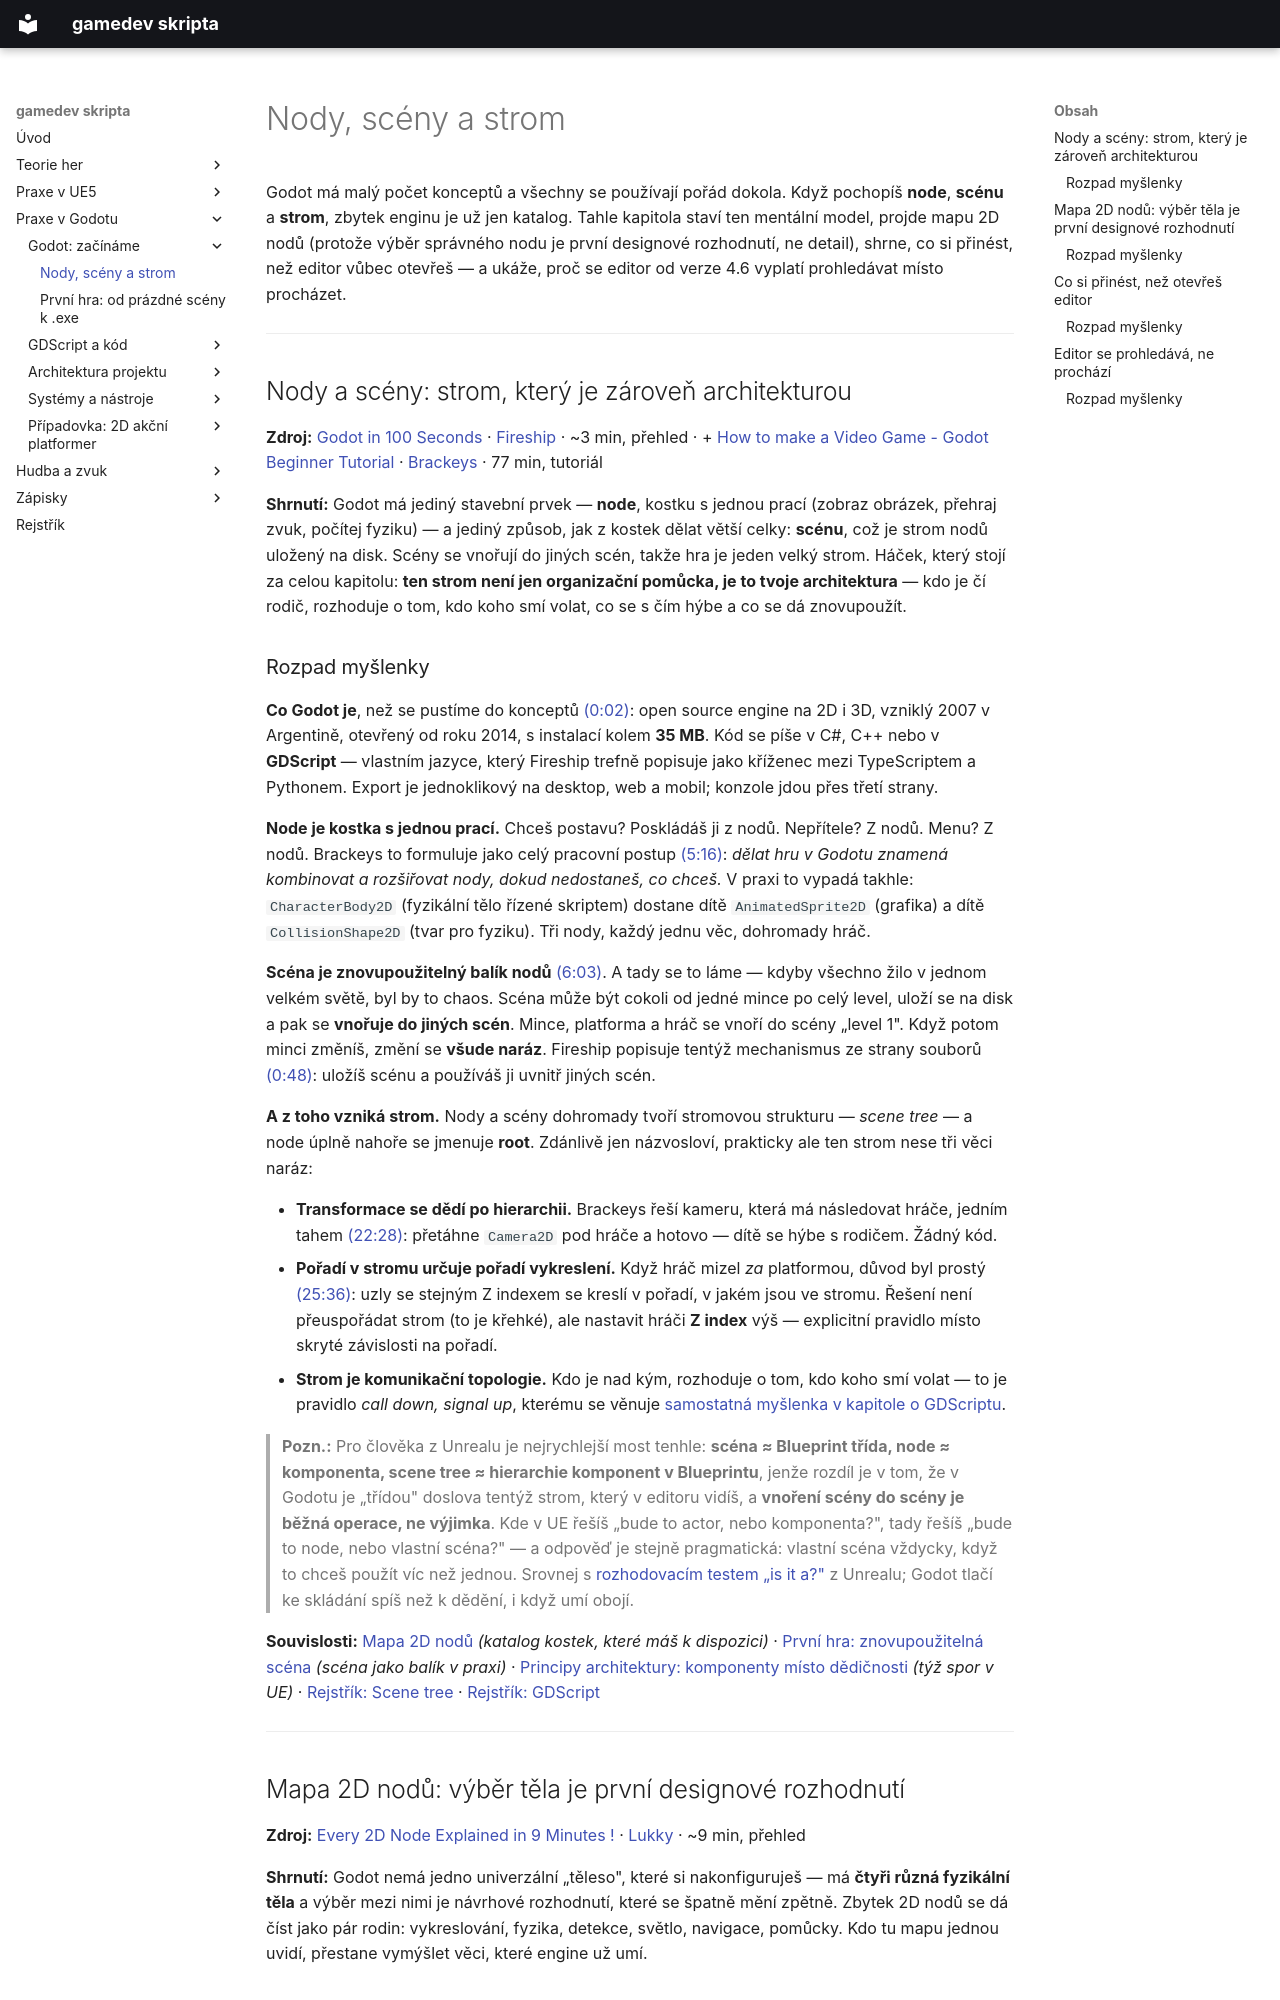

repository: Martinsafka/gamedev-skripta · page: godot/zaklady/index.html · generator: mkdocs

# Nody, scény a strom

Godot má malý počet konceptů a všechny se používají pořád dokola. Když pochopíš **node**, **scénu** a **strom**, zbytek enginu je už jen katalog. Tahle kapitola staví ten mentální model, projde mapu 2D nodů (protože výběr správného nodu je první designové rozhodnutí, ne detail), shrne, co si přinést, než editor vůbec otevřeš — a ukáže, proč se editor od verze 4.6 vyplatí prohledávat místo procházet.

---

## Nody a scény: strom, který je zároveň architekturou

**Zdroj:** [Godot in 100 Seconds](https://www.youtube.com/watch?v=QKgTZWbwD1U) · [Fireship](https://www.youtube.com/channel/UCsBjURrPoezykLs9EqgamOA) · ~3 min, přehled · + [How to make a Video Game - Godot Beginner Tutorial](https://www.youtube.com/watch?v=LOhfqjmasi0) · [Brackeys](https://www.youtube.com/channel/UCYbK_tjZ2OrIZFBvU6CCMiA) · 77 min, tutoriál

**Shrnutí:** Godot má jediný stavební prvek — **node**, kostku s jednou prací (zobraz obrázek, přehraj zvuk, počítej fyziku) — a jediný způsob, jak z kostek dělat větší celky: **scénu**, což je strom nodů uložený na disk. Scény se vnořují do jiných scén, takže hra je jeden velký strom. Háček, který stojí za celou kapitolu: **ten strom není jen organizační pomůcka, je to tvoje architektura** — kdo je čí rodič, rozhoduje o tom, kdo koho smí volat, co se s čím hýbe a co se dá znovupoužít.

### Rozpad myšlenky

**Co Godot je**, než se pustíme do konceptů [(0:02)](https://www.youtube.com/watch?v=QKgTZWbwD1U&t=2s): open source engine na 2D i 3D, vzniklý 2007 v Argentině, otevřený od roku 2014, s instalací kolem **35 MB**. Kód se píše v C#, C++ nebo v **GDScript** — vlastním jazyce, který Fireship trefně popisuje jako kříženec mezi TypeScriptem a Pythonem. Export je jednoklikový na desktop, web a mobil; konzole jdou přes třetí strany.

**Node je kostka s jednou prací.** Chceš postavu? Poskládáš ji z nodů. Nepřítele? Z nodů. Menu? Z nodů. Brackeys to formuluje jako celý pracovní postup [(5:16)](https://www.youtube.com/watch?v=LOhfqjmasi0&t=316s): *dělat hru v Godotu znamená kombinovat a rozšiřovat nody, dokud nedostaneš, co chceš.* V praxi to vypadá takhle: `CharacterBody2D` (fyzikální tělo řízené skriptem) dostane dítě `AnimatedSprite2D` (grafika) a dítě `CollisionShape2D` (tvar pro fyziku). Tři nody, každý jednu věc, dohromady hráč.

**Scéna je znovupoužitelný balík nodů** [(6:03)](https://www.youtube.com/watch?v=LOhfqjmasi0&t=363s). A tady se to láme — kdyby všechno žilo v jednom velkém světě, byl by to chaos. Scéna může být cokoli od jedné mince po celý level, uloží se na disk a pak se **vnořuje do jiných scén**. Mince, platforma a hráč se vnoří do scény „level 1". Když potom minci změníš, změní se **všude naráz**. Fireship popisuje tentýž mechanismus ze strany souborů [(0:48)](https://www.youtube.com/watch?v=QKgTZWbwD1U&t=48s): uložíš scénu a používáš ji uvnitř jiných scén.

**A z toho vzniká strom.** Nody a scény dohromady tvoří stromovou strukturu — *scene tree* — a node úplně nahoře se jmenuje **root**. Zdánlivě jen názvosloví, prakticky ale ten strom nese tři věci naráz:

- **Transformace se dědí po hierarchii.** Brackeys řeší kameru, která má následovat hráče, jedním tahem [(22:28)](https://www.youtube.com/watch?v=LOhfqjmasi0&t=1348s): přetáhne `Camera2D` pod hráče a hotovo — dítě se hýbe s rodičem. Žádný kód.
- **Pořadí v stromu určuje pořadí vykreslení.** Když hráč mizel *za* platformou, důvod byl prostý [(25:36)](https://www.youtube.com/watch?v=LOhfqjmasi0&t=1536s): uzly se stejným Z indexem se kreslí v pořadí, v jakém jsou ve stromu. Řešení není přeuspořádat strom (to je křehké), ale nastavit hráči **Z index** výš — explicitní pravidlo místo skryté závislosti na pořadí.
- **Strom je komunikační topologie.** Kdo je nad kým, rozhoduje o tom, kdo koho smí volat — to je pravidlo *call down, signal up*, kterému se věnuje [samostatná myšlenka v kapitole o GDScriptu](gdscript.md#call-down-signal-up-kdo-koho-smi-znat).

> **Pozn.:** Pro člověka z Unrealu je nejrychlejší most tenhle: **scéna ≈ Blueprint třída, node ≈ komponenta, scene tree ≈ hierarchie komponent v Blueprintu**, jenže rozdíl je v tom, že v Godotu je „třídou" doslova tentýž strom, který v editoru vidíš, a **vnoření scény do scény je běžná operace, ne výjimka**. Kde v UE řešíš „bude to actor, nebo komponenta?", tady řešíš „bude to node, nebo vlastní scéna?" — a odpověď je stejně pragmatická: vlastní scéna vždycky, když to chceš použít víc než jednou. Srovnej s [rozhodovacím testem „is it a?"](../praxe/principy-architektury.md#dedicnost-test-is-it-a-a-rodic-jako-smlouva) z Unrealu; Godot tlačí ke skládání spíš než k dědění, i když umí obojí.

**Souvislosti:** [Mapa 2D nodů](#mapa-2d-nodu-vyber-tela-je-prvni-designove-rozhodnuti) *(katalog kostek, které máš k dispozici)* · [První hra: znovupoužitelná scéna](prvni-hra.md#znovupouzitelna-scena-jedna-kill-zone-pro-propast-i-pro-slimaka) *(scéna jako balík v praxi)* · [Principy architektury: komponenty místo dědičnosti](../praxe/principy-architektury.md#komponenty-misto-dedicnosti-skladej-misto-vetveni) *(týž spor v UE)* · [Rejstřík: Scene tree](../rejstrik.md#scene-tree) · [Rejstřík: GDScript](../rejstrik.md#gdscript)

---

## Mapa 2D nodů: výběr těla je první designové rozhodnutí

**Zdroj:** [Every 2D Node Explained in 9 Minutes !](https://www.youtube.com/watch?v=22VYNOtrcgM) · [Lukky](https://www.youtube.com/channel/UCQ8hqAX8i9mdcwrnu8e2sIg) · ~9 min, přehled

**Shrnutí:** Godot nemá jedno univerzální „těleso", které si nakonfiguruješ — má **čtyři různá fyzikální těla** a výběr mezi nimi je návrhové rozhodnutí, které se špatně mění zpětně. Zbytek 2D nodů se dá číst jako pár rodin: vykreslování, fyzika, detekce, světlo, navigace, pomůcky. Kdo tu mapu jednou uvidí, přestane vymýšlet věci, které engine už umí.
